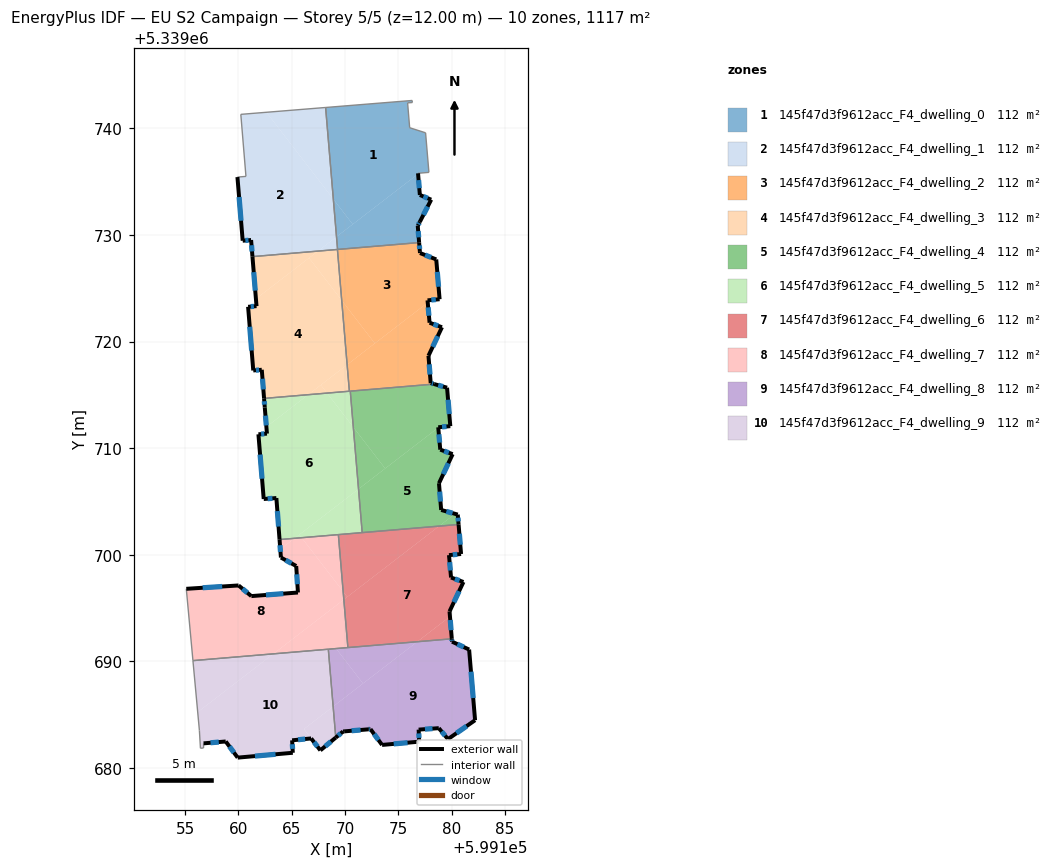
=== STOREY PLAN SPEC (per zone: floor XY polygon, exterior-wall plan segments, windows/doors) ===
zone 1: 145f47d3f9612acc_F4_dwelling_0  (111.7 m²)
  floor: (599176.32, 5339742.43) (599175.88, 5339742.40) (599176.07, 5339740.07) (599177.56, 5339739.59) (599177.87, 5339735.88) (599176.94, 5339735.80) (599176.85, 5339735.79) (599176.86, 5339735.73) (599170.73, 5339731.01) (599168.91, 5339733.37) (599168.18, 5339741.97) (599176.30, 5339742.62)
  floor: (599176.86, 5339735.73) (599177.03, 5339733.76) (599178.09, 5339733.32) (599177.02, 5339731.24) (599176.84, 5339730.89) (599176.83, 5339730.86) (599176.96, 5339729.29) (599169.30, 5339728.65) (599169.20, 5339729.84)
  floor: (599168.91, 5339733.37) (599170.73, 5339731.01) (599169.20, 5339729.84)
  exterior wall: (599177.03, 5339733.76) – (599176.85, 5339735.79)  [2.0 m]
    window: (599176.97, 5339734.40) – (599176.91, 5339735.15)  [0.9 m²]
  exterior wall: (599178.09, 5339733.32) – (599177.03, 5339733.76)  [1.2 m]
    window: (599177.76, 5339733.46) – (599177.36, 5339733.62)  [0.5 m²]
  exterior wall: (599177.02, 5339731.24) – (599178.09, 5339733.32)  [2.3 m]
    window: (599177.36, 5339731.89) – (599177.76, 5339732.67)  [1.0 m²]
  exterior wall: (599176.84, 5339730.89) – (599177.02, 5339731.24)  [0.4 m]
    window: (599176.90, 5339731.00) – (599176.97, 5339731.13)  [0.2 m²]
  exterior wall: (599176.83, 5339730.86) – (599176.84, 5339730.89)  [0.0 m]
  exterior wall: (599176.96, 5339729.29) – (599176.83, 5339730.86)  [1.6 m]
    window: (599176.92, 5339729.78) – (599176.87, 5339730.37)  [0.7 m²]
  interior walls: 9
zone 2: 145f47d3f9612acc_F4_dwelling_1  (111.7 m²)
  floor: (599162.63, 5339741.52) (599168.91, 5339733.37) (599169.20, 5339729.84) (599167.46, 5339728.49) (599161.32, 5339727.98) (599161.19, 5339729.53) (599160.40, 5339729.47) (599159.91, 5339735.44) (599160.71, 5339735.50) (599160.23, 5339741.32)
  floor: (599168.18, 5339741.97) (599168.91, 5339733.37) (599162.63, 5339741.52)
  floor: (599169.20, 5339729.84) (599169.30, 5339728.65) (599167.46, 5339728.49)
  exterior wall: (599161.19, 5339729.53) – (599161.32, 5339727.97)  [1.6 m]
    window: (599161.23, 5339729.04) – (599161.28, 5339728.46)  [0.7 m²]
  exterior wall: (599160.40, 5339729.47) – (599161.19, 5339729.53)  [0.8 m]
    window: (599160.65, 5339729.49) – (599160.94, 5339729.51)  [0.3 m²]
  exterior wall: (599159.91, 5339735.44) – (599160.40, 5339729.47)  [6.0 m]
    window: (599160.06, 5339733.57) – (599160.25, 5339731.34)  [2.5 m²]
  interior walls: 6
zone 3: 145f47d3f9612acc_F4_dwelling_2  (111.7 m²)
  floor: (599178.56, 5339727.71) (599178.88, 5339723.98) (599177.74, 5339723.87) (599177.76, 5339723.66) (599172.80, 5339719.84) (599169.69, 5339723.87) (599169.29, 5339728.65) (599176.96, 5339729.29) (599177.03, 5339728.43) (599177.04, 5339728.31)
  floor: (599177.76, 5339723.66) (599177.94, 5339721.77) (599179.10, 5339721.35) (599177.83, 5339718.67) (599178.04, 5339716.11) (599178.37, 5339716.02) (599170.41, 5339715.35) (599170.20, 5339717.83)
  floor: (599169.69, 5339723.87) (599172.80, 5339719.84) (599170.20, 5339717.83)
  exterior wall: (599177.04, 5339728.31) – (599177.03, 5339728.43)  [0.1 m]
  exterior wall: (599178.56, 5339727.71) – (599177.04, 5339728.31)  [1.6 m]
    window: (599178.08, 5339727.90) – (599177.52, 5339728.12)  [0.7 m²]
  exterior wall: (599178.88, 5339723.98) – (599178.56, 5339727.71)  [3.7 m]
    window: (599178.78, 5339725.15) – (599178.66, 5339726.54)  [1.6 m²]
  exterior wall: (599177.74, 5339723.87) – (599178.88, 5339723.98)  [1.1 m]
    window: (599178.10, 5339723.90) – (599178.52, 5339723.94)  [0.5 m²]
  exterior wall: (599177.94, 5339721.77) – (599177.74, 5339723.87)  [2.1 m]
    window: (599177.88, 5339722.43) – (599177.80, 5339723.21)  [0.9 m²]
  exterior wall: (599179.10, 5339721.35) – (599177.94, 5339721.77)  [1.2 m]
    window: (599178.73, 5339721.48) – (599178.30, 5339721.64)  [0.5 m²]
  exterior wall: (599177.83, 5339718.67) – (599179.10, 5339721.35)  [3.0 m]
    window: (599178.23, 5339719.51) – (599178.70, 5339720.51)  [1.2 m²]
  exterior wall: (599178.04, 5339716.11) – (599177.83, 5339718.67)  [2.6 m]
    window: (599177.98, 5339716.91) – (599177.90, 5339717.87)  [1.1 m²]
  exterior wall: (599178.37, 5339716.02) – (599178.04, 5339716.11)  [0.3 m]
    window: (599178.27, 5339716.05) – (599178.14, 5339716.08)  [0.1 m²]
  exterior wall: (599177.03, 5339728.43) – (599176.96, 5339729.29)  [0.9 m]
    window: (599177.01, 5339728.70) – (599176.98, 5339729.02)  [0.4 m²]
  interior walls: 5
zone 4: 145f47d3f9612acc_F4_dwelling_3  (111.7 m²)
  floor: (599166.63, 5339727.85) (599169.69, 5339723.87) (599170.20, 5339717.83) (599166.55, 5339715.02) (599162.41, 5339714.67) (599162.19, 5339717.36) (599161.40, 5339717.30) (599160.91, 5339723.27) (599161.70, 5339723.33) (599161.64, 5339724.01)
  floor: (599167.46, 5339728.49) (599161.64, 5339724.01) (599161.32, 5339727.98)
  floor: (599167.73, 5339715.93) (599168.32, 5339715.17) (599166.55, 5339715.02)
  floor: (599169.29, 5339728.65) (599169.69, 5339723.87) (599166.63, 5339727.85) (599167.46, 5339728.49)
  floor: (599170.20, 5339717.83) (599170.41, 5339715.35) (599168.32, 5339715.17) (599167.73, 5339715.93)
  exterior wall: (599161.70, 5339723.33) – (599160.91, 5339723.27)  [0.8 m]
    window: (599161.45, 5339723.31) – (599161.16, 5339723.29)  [0.3 m²]
  exterior wall: (599161.32, 5339727.97) – (599161.70, 5339723.33)  [4.7 m]
    window: (599161.44, 5339726.52) – (599161.58, 5339724.79)  [1.9 m²]
  exterior wall: (599162.19, 5339717.36) – (599162.41, 5339714.67)  [2.7 m]
    window: (599162.26, 5339716.52) – (599162.34, 5339715.51)  [1.1 m²]
  exterior wall: (599161.40, 5339717.30) – (599162.19, 5339717.36)  [0.8 m]
    window: (599161.65, 5339717.32) – (599161.94, 5339717.34)  [0.3 m²]
  exterior wall: (599160.91, 5339723.27) – (599161.40, 5339717.30)  [6.0 m]
    window: (599161.06, 5339721.40) – (599161.24, 5339719.17)  [2.5 m²]
  interior walls: 3
zone 5: 145f47d3f9612acc_F4_dwelling_4  (111.7 m²)
  floor: (599179.58, 5339715.68) (599179.88, 5339712.07) (599178.80, 5339711.97) (599178.75, 5339711.96) (599178.75, 5339711.93) (599173.77, 5339708.10) (599170.78, 5339711.97) (599170.50, 5339715.35) (599178.37, 5339716.02)
  floor: (599178.75, 5339711.93) (599178.94, 5339709.87) (599180.10, 5339709.44) (599178.82, 5339706.71) (599179.02, 5339704.21) (599180.33, 5339703.84) (599178.83, 5339702.69) (599171.61, 5339702.08) (599171.27, 5339706.17)
  floor: (599170.78, 5339711.97) (599173.77, 5339708.10) (599171.27, 5339706.17)
  floor: (599180.58, 5339703.77) (599180.66, 5339702.84) (599178.83, 5339702.69) (599180.33, 5339703.84)
  exterior wall: (599179.88, 5339712.07) – (599179.58, 5339715.68)  [3.6 m]
    window: (599179.78, 5339713.20) – (599179.67, 5339714.55)  [1.5 m²]
  exterior wall: (599178.75, 5339711.96) – (599179.88, 5339712.07)  [1.1 m]
    window: (599179.10, 5339712.00) – (599179.52, 5339712.04)  [0.5 m²]
  exterior wall: (599178.94, 5339709.87) – (599178.75, 5339711.96)  [2.1 m]
    window: (599178.88, 5339710.52) – (599178.81, 5339711.31)  [0.9 m²]
  exterior wall: (599180.10, 5339709.44) – (599178.94, 5339709.87)  [1.2 m]
    window: (599179.74, 5339709.57) – (599179.30, 5339709.73)  [0.5 m²]
  exterior wall: (599178.82, 5339706.71) – (599180.10, 5339709.44)  [3.0 m]
    window: (599179.22, 5339707.57) – (599179.70, 5339708.59)  [1.3 m²]
  exterior wall: (599179.02, 5339704.21) – (599178.82, 5339706.71)  [2.5 m]
    window: (599178.96, 5339704.99) – (599178.88, 5339705.93)  [1.0 m²]
  exterior wall: (599180.58, 5339703.77) – (599179.02, 5339704.21)  [1.6 m]
    window: (599180.09, 5339703.91) – (599179.51, 5339704.07)  [0.7 m²]
  exterior wall: (599180.66, 5339702.84) – (599180.58, 5339703.77)  [0.9 m]
    window: (599180.63, 5339703.14) – (599180.60, 5339703.48)  [0.4 m²]
  exterior wall: (599179.58, 5339715.68) – (599178.37, 5339716.02)  [1.3 m]
    window: (599179.20, 5339715.78) – (599178.75, 5339715.91)  [0.5 m²]
  interior walls: 3
zone 6: 145f47d3f9612acc_F4_dwelling_5  (111.7 m²)
  floor: (599168.32, 5339715.17) (599170.78, 5339711.97) (599171.27, 5339706.17) (599165.27, 5339701.55) (599163.86, 5339701.43) (599163.56, 5339705.33) (599162.38, 5339705.24) (599161.88, 5339711.30) (599162.68, 5339711.37) (599162.63, 5339712.00) (599166.55, 5339715.02)
  floor: (599166.55, 5339715.02) (599162.63, 5339712.00) (599162.47, 5339713.83) (599162.41, 5339714.67)
  floor: (599165.71, 5339701.89) (599165.93, 5339701.60) (599165.27, 5339701.55)
  floor: (599170.50, 5339715.35) (599170.78, 5339711.97) (599168.32, 5339715.17)
  floor: (599171.27, 5339706.17) (599171.61, 5339702.08) (599165.93, 5339701.60) (599165.71, 5339701.89)
  exterior wall: (599162.68, 5339711.37) – (599161.88, 5339711.30)  [0.8 m]
    window: (599162.43, 5339711.35) – (599162.13, 5339711.33)  [0.3 m²]
  exterior wall: (599162.47, 5339713.83) – (599162.68, 5339711.37)  [2.5 m]
    window: (599162.54, 5339713.06) – (599162.61, 5339712.14)  [1.0 m²]
  exterior wall: (599162.41, 5339714.67) – (599162.47, 5339713.83)  [0.8 m]
    window: (599162.43, 5339714.41) – (599162.45, 5339714.09)  [0.4 m²]
  exterior wall: (599163.56, 5339705.33) – (599163.86, 5339701.43)  [3.9 m]
    window: (599163.66, 5339704.10) – (599163.77, 5339702.65)  [1.6 m²]
  exterior wall: (599162.38, 5339705.24) – (599163.56, 5339705.33)  [1.2 m]
    window: (599162.75, 5339705.26) – (599163.19, 5339705.30)  [0.5 m²]
  exterior wall: (599161.88, 5339711.30) – (599162.38, 5339705.24)  [6.1 m]
    window: (599162.03, 5339709.40) – (599162.22, 5339707.14)  [2.5 m²]
  interior walls: 5
zone 7: 145f47d3f9612acc_F4_dwelling_6  (111.7 m²)
  floor: (599178.83, 5339702.69) (599170.21, 5339696.05) (599169.83, 5339696.55) (599169.38, 5339701.89)
  floor: (599180.66, 5339702.84) (599180.89, 5339700.08) (599179.76, 5339699.97) (599179.95, 5339697.87) (599181.11, 5339697.45) (599179.81, 5339694.69) (599179.85, 5339694.21) (599176.78, 5339691.85) (599170.27, 5339691.30) (599169.89, 5339695.80) (599178.83, 5339702.69)
  floor: (599179.85, 5339694.21) (599180.02, 5339692.12) (599176.78, 5339691.85)
  floor: (599169.83, 5339696.55) (599170.21, 5339696.05) (599169.89, 5339695.80)
  exterior wall: (599180.89, 5339700.08) – (599180.66, 5339702.84)  [2.8 m]
    window: (599180.82, 5339700.94) – (599180.73, 5339701.98)  [1.2 m²]
  exterior wall: (599179.76, 5339699.97) – (599180.89, 5339700.08)  [1.1 m]
    window: (599180.11, 5339700.00) – (599180.54, 5339700.04)  [0.5 m²]
  exterior wall: (599179.95, 5339697.87) – (599179.76, 5339699.97)  [2.1 m]
    window: (599179.89, 5339698.53) – (599179.82, 5339699.31)  [0.9 m²]
  exterior wall: (599181.11, 5339697.45) – (599179.95, 5339697.87)  [1.2 m]
    window: (599180.75, 5339697.58) – (599180.31, 5339697.74)  [0.5 m²]
  exterior wall: (599179.81, 5339694.69) – (599181.11, 5339697.45)  [3.0 m]
    window: (599180.22, 5339695.56) – (599180.70, 5339696.58)  [1.3 m²]
  exterior wall: (599180.02, 5339692.12) – (599179.81, 5339694.69)  [2.6 m]
    window: (599179.95, 5339692.93) – (599179.88, 5339693.88)  [1.1 m²]
  interior walls: 4
zone 8: 145f47d3f9612acc_F4_dwelling_7  (111.7 m²)
  floor: (599165.93, 5339701.60) (599169.83, 5339696.55) (599169.89, 5339695.80) (599163.28, 5339690.71) (599155.73, 5339690.07) (599155.11, 5339696.81) (599160.02, 5339697.12) (599161.21, 5339696.13) (599165.59, 5339696.46) (599165.42, 5339698.95) (599163.99, 5339699.74) (599163.93, 5339700.51) (599165.27, 5339701.55)
  floor: (599165.27, 5339701.55) (599163.93, 5339700.51) (599163.86, 5339701.43)
  floor: (599169.89, 5339695.80) (599170.27, 5339691.30) (599163.28, 5339690.71)
  floor: (599169.38, 5339701.89) (599169.83, 5339696.55) (599165.93, 5339701.60)
  exterior wall: (599160.02, 5339697.12) – (599155.11, 5339696.81)  [4.9 m]
    window: (599158.48, 5339697.03) – (599156.65, 5339696.91)  [2.1 m²]
  exterior wall: (599161.21, 5339696.13) – (599160.02, 5339697.12)  [1.6 m]
    window: (599160.84, 5339696.44) – (599160.39, 5339696.81)  [0.7 m²]
  exterior wall: (599165.59, 5339696.46) – (599161.21, 5339696.13)  [4.4 m]
    window: (599164.22, 5339696.36) – (599162.58, 5339696.23)  [1.8 m²]
  exterior wall: (599165.42, 5339698.95) – (599165.59, 5339696.46)  [2.5 m]
    window: (599165.48, 5339698.17) – (599165.54, 5339697.24)  [1.0 m²]
  exterior wall: (599163.99, 5339699.74) – (599165.42, 5339698.95)  [1.6 m]
    window: (599164.44, 5339699.49) – (599164.97, 5339699.20)  [0.7 m²]
  exterior wall: (599163.86, 5339701.43) – (599163.99, 5339699.74)  [1.7 m]
    window: (599163.90, 5339700.90) – (599163.95, 5339700.27)  [0.7 m²]
  interior walls: 5
zone 9: 145f47d3f9612acc_F4_dwelling_8  (111.7 m²)
  floor: (599181.65, 5339691.11) (599182.20, 5339684.48) (599179.66, 5339682.71) (599178.80, 5339683.74) (599176.91, 5339683.60) (599176.96, 5339682.47) (599173.48, 5339682.16) (599172.39, 5339683.64) (599172.17, 5339683.62) (599169.92, 5339683.43) (599169.82, 5339683.42) (599169.13, 5339682.85) (599168.89, 5339685.77) (599176.78, 5339691.85) (599180.02, 5339692.12) (599180.04, 5339691.85)
  floor: (599169.17, 5339691.20) (599171.69, 5339687.93) (599168.89, 5339685.77) (599168.44, 5339691.14)
  floor: (599176.78, 5339691.85) (599171.69, 5339687.93) (599169.17, 5339691.20)
  exterior wall: (599182.20, 5339684.48) – (599181.65, 5339691.11)  [6.7 m]
    window: (599182.03, 5339686.56) – (599181.82, 5339689.03)  [2.8 m²]
  exterior wall: (599179.66, 5339682.71) – (599182.20, 5339684.48)  [3.1 m]
    window: (599180.46, 5339683.26) – (599181.41, 5339683.93)  [1.3 m²]
  exterior wall: (599178.80, 5339683.74) – (599179.66, 5339682.71)  [1.3 m]
    window: (599179.07, 5339683.41) – (599179.39, 5339683.03)  [0.6 m²]
  exterior wall: (599176.91, 5339683.60) – (599178.80, 5339683.74)  [1.9 m]
    window: (599177.50, 5339683.64) – (599178.21, 5339683.69)  [0.8 m²]
  exterior wall: (599176.96, 5339682.47) – (599176.91, 5339683.60)  [1.1 m]
    window: (599176.95, 5339682.82) – (599176.93, 5339683.24)  [0.5 m²]
  exterior wall: (599173.48, 5339682.16) – (599176.96, 5339682.47)  [3.5 m]
    window: (599174.57, 5339682.26) – (599175.87, 5339682.37)  [1.5 m²]
  exterior wall: (599172.39, 5339683.64) – (599173.48, 5339682.16)  [1.8 m]
    window: (599172.73, 5339683.18) – (599173.14, 5339682.63)  [0.8 m²]
  exterior wall: (599172.17, 5339683.62) – (599172.39, 5339683.64)  [0.2 m]
    window: (599172.24, 5339683.63) – (599172.32, 5339683.64)  [0.1 m²]
  exterior wall: (599169.92, 5339683.43) – (599172.17, 5339683.62)  [2.3 m]
    window: (599170.63, 5339683.49) – (599171.46, 5339683.56)  [0.9 m²]
  exterior wall: (599169.82, 5339683.42) – (599169.92, 5339683.43)  [0.1 m]
  exterior wall: (599169.14, 5339682.85) – (599169.82, 5339683.42)  [0.9 m]
    window: (599169.35, 5339683.03) – (599169.61, 5339683.24)  [0.4 m²]
  exterior wall: (599180.04, 5339691.85) – (599180.02, 5339692.12)  [0.3 m]
    window: (599180.04, 5339691.94) – (599180.03, 5339692.03)  [0.1 m²]
  exterior wall: (599181.65, 5339691.11) – (599180.04, 5339691.85)  [1.8 m]
    window: (599181.14, 5339691.34) – (599180.55, 5339691.62)  [0.7 m²]
  interior walls: 3
zone 10: 145f47d3f9612acc_F4_dwelling_9  (111.7 m²)
  floor: (599168.44, 5339691.14) (599168.89, 5339685.77) (599166.15, 5339683.65) (599166.82, 5339682.77) (599165.04, 5339682.59) (599165.10, 5339681.43) (599159.93, 5339680.97) (599158.81, 5339682.49) (599156.73, 5339682.31) (599156.73, 5339681.88) (599156.44, 5339681.85) (599156.34, 5339683.50) (599156.18, 5339685.24) (599163.28, 5339690.71)
  floor: (599168.89, 5339685.77) (599169.13, 5339682.85) (599167.69, 5339681.65) (599166.15, 5339683.66)
  floor: (599163.28, 5339690.71) (599156.18, 5339685.24) (599155.73, 5339690.07)
  exterior wall: (599165.04, 5339682.59) – (599166.82, 5339682.77)  [1.8 m]
    window: (599165.60, 5339682.65) – (599166.26, 5339682.72)  [0.7 m²]
  exterior wall: (599165.10, 5339681.43) – (599165.04, 5339682.59)  [1.2 m]
    window: (599165.08, 5339681.79) – (599165.06, 5339682.23)  [0.5 m²]
  exterior wall: (599159.93, 5339680.97) – (599165.10, 5339681.43)  [5.2 m]
    window: (599161.55, 5339681.11) – (599163.48, 5339681.28)  [2.2 m²]
  exterior wall: (599158.81, 5339682.49) – (599159.93, 5339680.97)  [1.9 m]
    window: (599159.16, 5339682.01) – (599159.58, 5339681.45)  [0.8 m²]
  exterior wall: (599156.73, 5339682.31) – (599158.81, 5339682.49)  [2.1 m]
    window: (599157.39, 5339682.37) – (599158.16, 5339682.43)  [0.9 m²]
  exterior wall: (599167.69, 5339681.65) – (599169.14, 5339682.85)  [1.9 m]
    window: (599168.14, 5339682.03) – (599168.68, 5339682.48)  [0.8 m²]
  exterior wall: (599166.82, 5339682.77) – (599167.69, 5339681.65)  [1.4 m]
    window: (599167.10, 5339682.42) – (599167.42, 5339682.00)  [0.6 m²]
  interior walls: 6

=== DERIVED (storey summary) ===
Building: EU S2 Campaign
Storey: 5 of 5  (floor level z = 12.00 m)
Storey gross floor area: 1117.3 m²
Zones on this storey: 10
  - 145f47d3f9612acc_F4_dwelling_0: floor 111.7 m²; exterior wall 7.5 m (22.6 m²); 5 window(s) 3.1 m²; WWR 13.9%
  - 145f47d3f9612acc_F4_dwelling_1: floor 111.7 m²; exterior wall 8.3 m (25.0 m²); 3 window(s) 3.5 m²; WWR 13.9%
  - 145f47d3f9612acc_F4_dwelling_2: floor 111.7 m²; exterior wall 16.7 m (50.2 m²); 9 window(s) 6.9 m²; WWR 13.8%
  - 145f47d3f9612acc_F4_dwelling_3: floor 111.7 m²; exterior wall 14.9 m (44.8 m²); 5 window(s) 6.2 m²; WWR 13.9%
  - 145f47d3f9612acc_F4_dwelling_4: floor 111.7 m²; exterior wall 17.4 m (52.3 m²); 9 window(s) 7.3 m²; WWR 13.9%
  - 145f47d3f9612acc_F4_dwelling_5: floor 111.7 m²; exterior wall 15.3 m (45.9 m²); 6 window(s) 6.4 m²; WWR 13.9%
  - 145f47d3f9612acc_F4_dwelling_6: floor 111.7 m²; exterior wall 12.9 m (38.7 m²); 6 window(s) 5.4 m²; WWR 13.9%
  - 145f47d3f9612acc_F4_dwelling_7: floor 111.7 m²; exterior wall 16.7 m (50.0 m²); 6 window(s) 7.0 m²; WWR 13.9%
  - 145f47d3f9612acc_F4_dwelling_8: floor 111.7 m²; exterior wall 25.0 m (74.9 m²); 12 window(s) 10.4 m²; WWR 13.9%
  - 145f47d3f9612acc_F4_dwelling_9: floor 111.7 m²; exterior wall 15.4 m (46.3 m²); 7 window(s) 6.4 m²; WWR 13.9%
Zone adjacency (shared interzone walls):
  - 145f47d3f9612acc_F4_dwelling_0 ↔ 145f47d3f9612acc_F4_dwelling_1
  - 145f47d3f9612acc_F4_dwelling_0 ↔ 145f47d3f9612acc_F4_dwelling_2
  - 145f47d3f9612acc_F4_dwelling_1 ↔ 145f47d3f9612acc_F4_dwelling_2
  - 145f47d3f9612acc_F4_dwelling_1 ↔ 145f47d3f9612acc_F4_dwelling_3
  - 145f47d3f9612acc_F4_dwelling_2 ↔ 145f47d3f9612acc_F4_dwelling_3
  - 145f47d3f9612acc_F4_dwelling_2 ↔ 145f47d3f9612acc_F4_dwelling_4
  - 145f47d3f9612acc_F4_dwelling_2 ↔ 145f47d3f9612acc_F4_dwelling_5
  - 145f47d3f9612acc_F4_dwelling_3 ↔ 145f47d3f9612acc_F4_dwelling_5
  - 145f47d3f9612acc_F4_dwelling_4 ↔ 145f47d3f9612acc_F4_dwelling_5
  - 145f47d3f9612acc_F4_dwelling_4 ↔ 145f47d3f9612acc_F4_dwelling_6
  - 145f47d3f9612acc_F4_dwelling_5 ↔ 145f47d3f9612acc_F4_dwelling_6
  - 145f47d3f9612acc_F4_dwelling_5 ↔ 145f47d3f9612acc_F4_dwelling_7
  - 145f47d3f9612acc_F4_dwelling_6 ↔ 145f47d3f9612acc_F4_dwelling_7
  - 145f47d3f9612acc_F4_dwelling_6 ↔ 145f47d3f9612acc_F4_dwelling_8
  - 145f47d3f9612acc_F4_dwelling_7 ↔ 145f47d3f9612acc_F4_dwelling_8
  - 145f47d3f9612acc_F4_dwelling_7 ↔ 145f47d3f9612acc_F4_dwelling_9
  - 145f47d3f9612acc_F4_dwelling_8 ↔ 145f47d3f9612acc_F4_dwelling_9